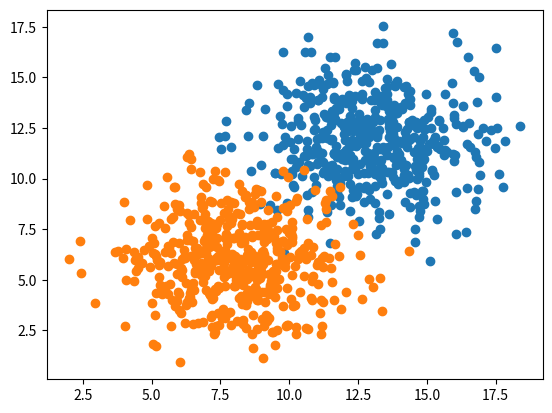

The matplotlib source for this figure:
# %%
import numpy as np
import matplotlib.pyplot as plt

#%%
n_pts = 500
np.random.seed(0)
Xa = np.array([np.random.normal(13, 2, n_pts),
               np.random.normal(12, 2, n_pts)]).T
Xb = np.array([np.random.normal(8, 2, n_pts),
               np.random.normal(6, 2, n_pts)]).T
 
X = np.vstack((Xa, Xb))
y = np.matrix(np.append(np.zeros(n_pts), np.ones(n_pts))).T
 
plt.scatter(X[:n_pts,0], X[:n_pts,1])
plt.scatter(X[n_pts:,0], X[n_pts:,1])
# %%
